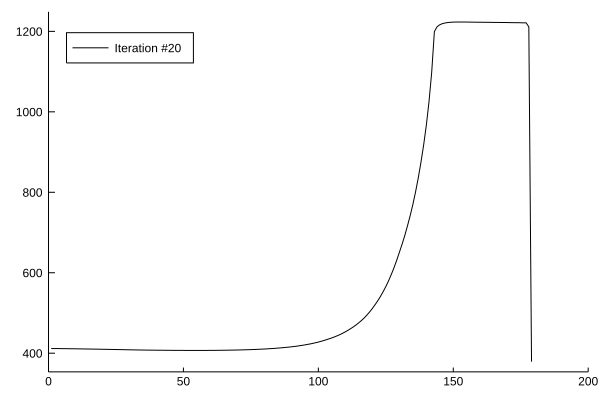

Data behind this chart, as committed beside it:
x1, x2
1.0, 411.7
2.0, 411.5
3.0, 411.5
4.0, 411.5
5.0, 411.4
6.0, 411.3
7.0, 411.2
8.0, 411.1
9.0, 411
10.0, 410.9
11.0, 410.8
12.0, 410.7
13.0, 410.6
14.0, 410.5
15.0, 410.4
16.0, 410.3
17.0, 410.2
18.0, 410
19.0, 409.9
20.0, 409.8
21.0, 409.7
22.0, 409.5
23.0, 409.4
24.0, 409.3
25.0, 409.1
26.0, 409
27.0, 408.9
28.0, 408.7
29.0, 408.6
30.0, 408.5
31.0, 408.3
32.0, 408.2
33.0, 408.1
34.0, 408
35.0, 407.9
36.0, 407.8
37.0, 407.7
38.0, 407.6
39.0, 407.5
40.0, 407.5
41.0, 407.4
42.0, 407.3
43.0, 407.3
44.0, 407.2
45.0, 407.2
46.0, 407.1
47.0, 407.1
48.0, 407
49.0, 407
50.0, 407
51.0, 406.9
52.0, 406.9
53.0, 406.9
54.0, 406.9
55.0, 406.9
56.0, 406.9
57.0, 406.9
58.0, 406.9
59.0, 407
60.0, 407
... 119 more rows
